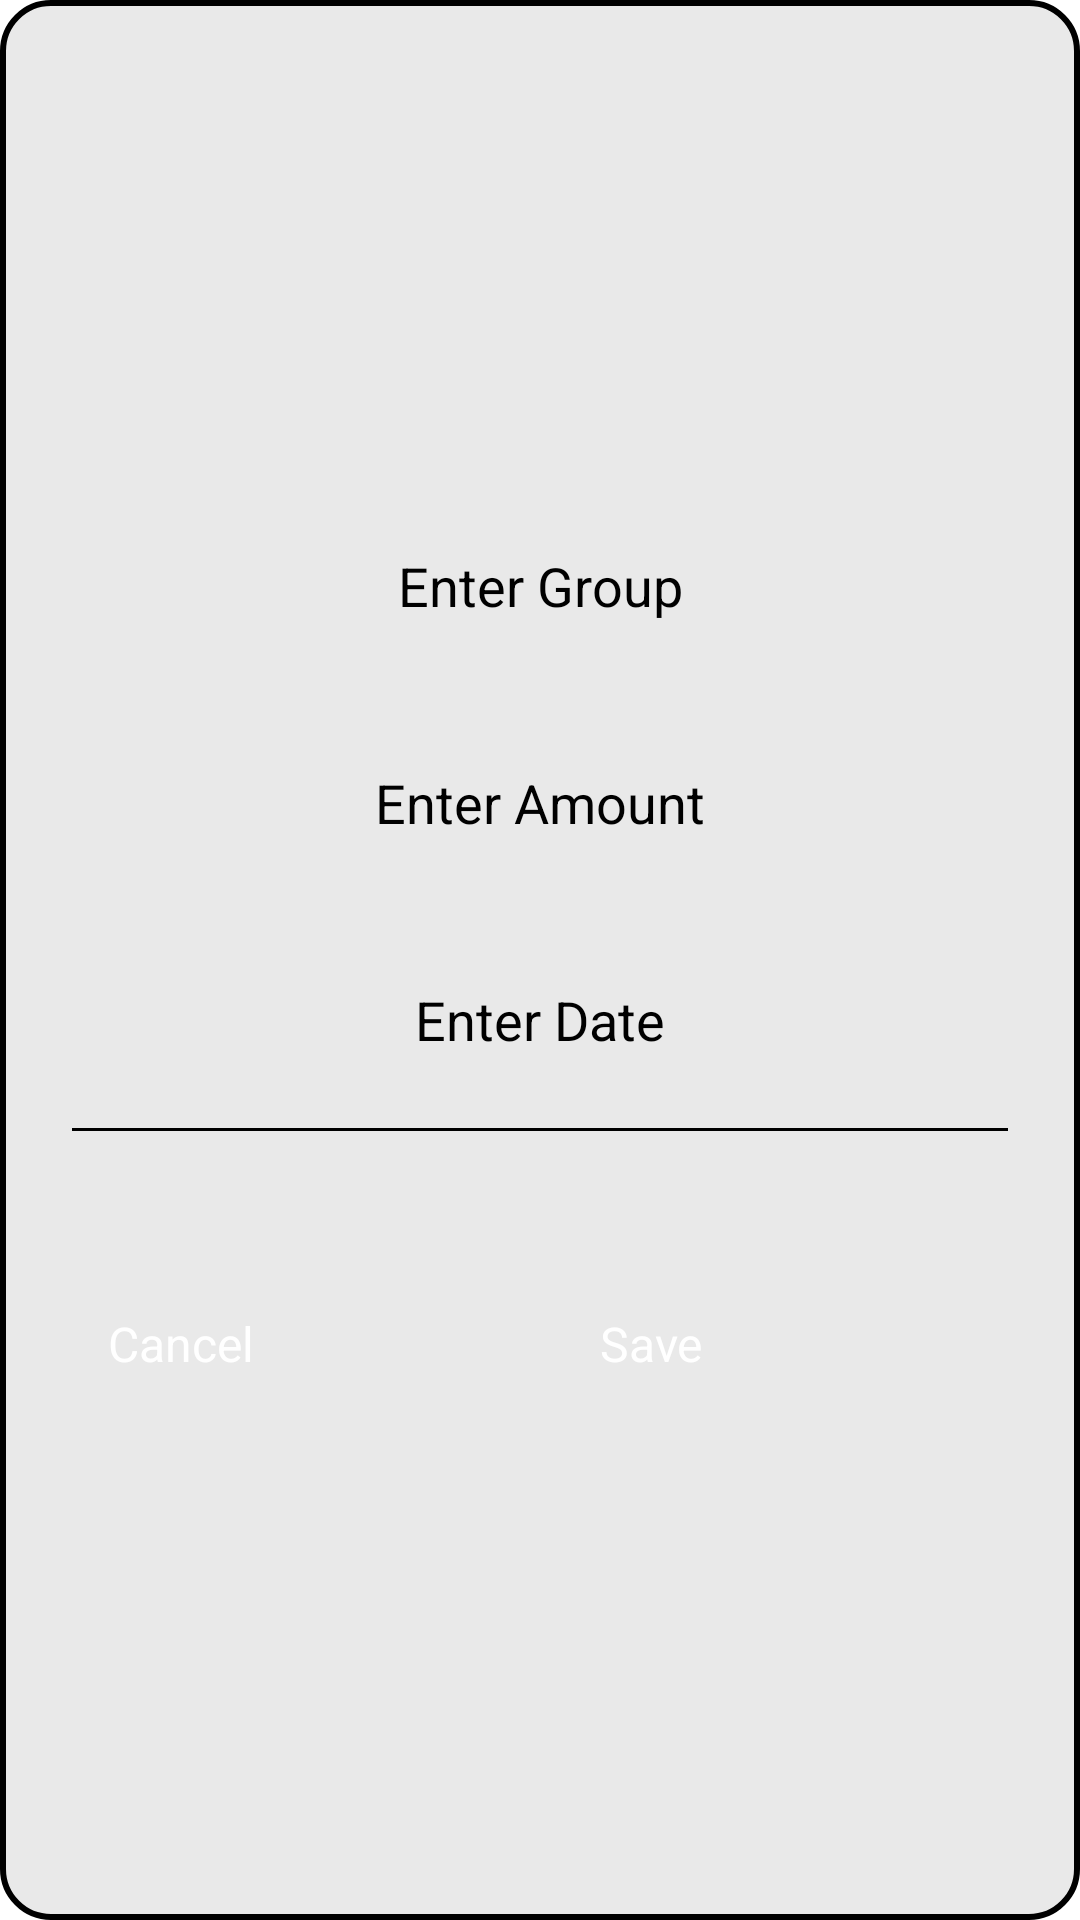

Reconstruct the res/layout file that produces this screen, plus the resources it refers to.
<!-- AndroidManifest.xml: application theme Theme.BottomNavigation -->
<!-- res/layout/dialog_layout.xml -->
<?xml version="1.0" encoding="utf-8"?>
<LinearLayout xmlns:android="http://schemas.android.com/apk/res/android"
    android:layout_width="match_parent"
    android:layout_height="wrap_content"
    android:background="@drawable/bg_rounded_gray"
    android:layout_margin="16dp"
    android:orientation="vertical"
    android:padding="24dp"
    android:gravity="center">

    
    <EditText
        android:id="@+id/etGroup"
        android:layout_width="match_parent"
        android:layout_height="wrap_content"
        android:hint="Enter Group"
        android:textSize="18sp"
        android:gravity="center"
        android:padding="16dp"
        android:textColor="@color/black"
        android:singleLine="true"
        android:ellipsize="end"
        android:scrollHorizontally="true"
        android:layout_marginBottom="8dp" />

    

    
    <EditText
        android:id="@+id/etAmount"
        android:layout_width="match_parent"
        android:layout_height="wrap_content"
        android:hint="Enter Amount"
        android:textSize="18sp"
        android:gravity="center"
        android:padding="16dp"
        android:textColor="@color/black"
        android:inputType="numberDecimal"
        android:singleLine="true"
        android:ellipsize="end"
        android:scrollHorizontally="true"
        android:layout_marginVertical="8dp" />

    

    
    <EditText
        android:id="@+id/etDate"
        android:layout_width="match_parent"
        android:layout_height="wrap_content"
        android:hint="Enter Date"
        android:gravity="center"
        android:padding="16dp"
        android:textSize="18sp"
        android:textColor="@color/black"
        android:inputType="date"
        android:singleLine="true"
        android:ellipsize="end"
        android:scrollHorizontally="true"
        android:layout_marginTop="8dp" />

    
    <View
        android:layout_width="match_parent"
        android:layout_height="1dp"
        android:background="@color/black"
        android:layout_marginVertical="8dp" />

    
    <LinearLayout
        android:layout_width="match_parent"
        android:layout_height="wrap_content"
        android:orientation="horizontal"
        android:layout_marginTop="40dp"
        android:gravity="center_horizontal">

        
        <Button
            android:id="@+id/btn_cancel"
            android:layout_width="0dp"
            android:layout_height="wrap_content"
            android:layout_marginEnd="8dp"
            android:layout_weight="1"
            android:backgroundTint="@color/green_dark"
            android:padding="12dp"
            android:minHeight="48dp"
            android:text="Cancel"
            android:textColor="@color/white"
            android:textSize="16sp" />

        
        <Button
            android:id="@+id/btn_save"
            android:layout_width="0dp"
            android:layout_height="wrap_content"
            android:layout_marginStart="8dp"
            android:layout_weight="1"
            android:backgroundTint="@color/green_dark"
            android:padding="12dp"
            android:minHeight="48dp"
            android:text="Save"
            android:textColor="@color/white"
            android:textSize="16sp" />

    </LinearLayout>

</LinearLayout>
<!-- resources referenced by this layout -->
<resources>
  <color name="black">#FF000000</color>
  <color name="green_dark">#388E3C</color>
  <color name="white">#FFFFFFFF</color>
  <!-- drawable bg_rounded_gray (drawable) -->
  <shape xmlns:android="http://schemas.android.com/apk/res/android">
      
      <solid android:color="#e9e9e9" />
  
      
      <corners android:radius="16dp" />
  
      
      <stroke android:width="2dp" android:color="#000000" />
  </shape>
</resources>
